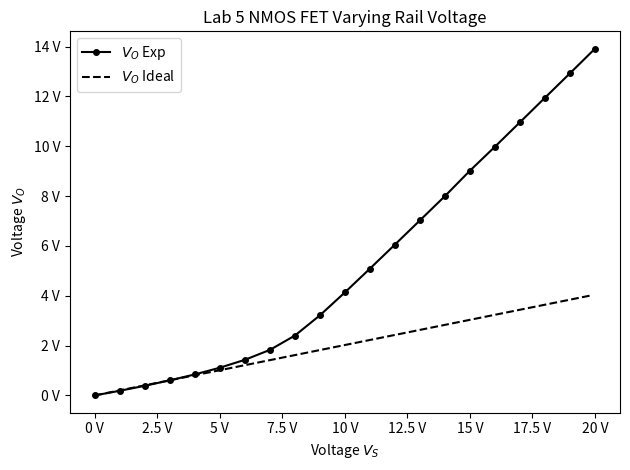

Python code for this plot:
import numpy as np
import pandas
import matplotlib.pyplot as plt
from matplotlib.ticker import EngFormatter

# Global settings
title1 = "Lab 5 NMOS FET Varying Rail Voltage"
unit1x, unit1y = 'V', 'V'
xlabel1 = "Voltage $V_{S}$"
ylabel1 = "Voltage $V_{O}$"

xscale = 'linear'
yscale = 'linear'

# Figure
fig = plt.figure()
plt1 = fig.add_subplot(111)
plt1.set_yscale(yscale)
plt1.set_xscale(xscale)

# Formatting
plt1.xaxis.set_major_formatter(EngFormatter(unit=unit1x))
plt1.yaxis.set_major_formatter(EngFormatter(unit=unit1y))

# Labels
plt1.set_title(title1)
plt1.set_xlabel(xlabel1)
plt1.set_ylabel(ylabel1)
#plt1.set_xlim(-0.0001,0.0011)

# Data
Vs = [0,	1,	2,	3,	4,	5,	6,	7,	8,	9,	10,	11,	12,	13,	14,	15,	16,	17,	18,	19,	20]
Vo = [	0,	0.186,	0.387,	0.605,	0.843,	1.112,	1.429,	1.827,	2.403,	3.216,	4.137,	5.09,	6.056,	7.028,	8.002,	9.023,	9.985,	10.967,	11.951,	12.932,	13.92]

# Calculate Diff List1 - List2
def diff(List1, List2):
    diff = [List1[0] - List2[0]]
    iterList1 = iter(List1)
    iterList2 = iter(List2)
    next(iterList1)
    next(iterList2)
    for x, y in zip(iterList1, iterList2):
        diff.append(x-y)
    return diff

def iVo(Vs):
    return Vs*250/(986+250)

Vs1 = np.arange(0,20,0.1)

# Plot
plt1.plot(Vs, Vo, '-ok', markersize=4, label='$V_O$ Exp')
plt.plot(Vs1, [iVo(x) for x in Vs1], '--k', label='$V_O$ Ideal')

#plt.grid(which='both')
plt.legend()
plt.tight_layout()
plt.show()